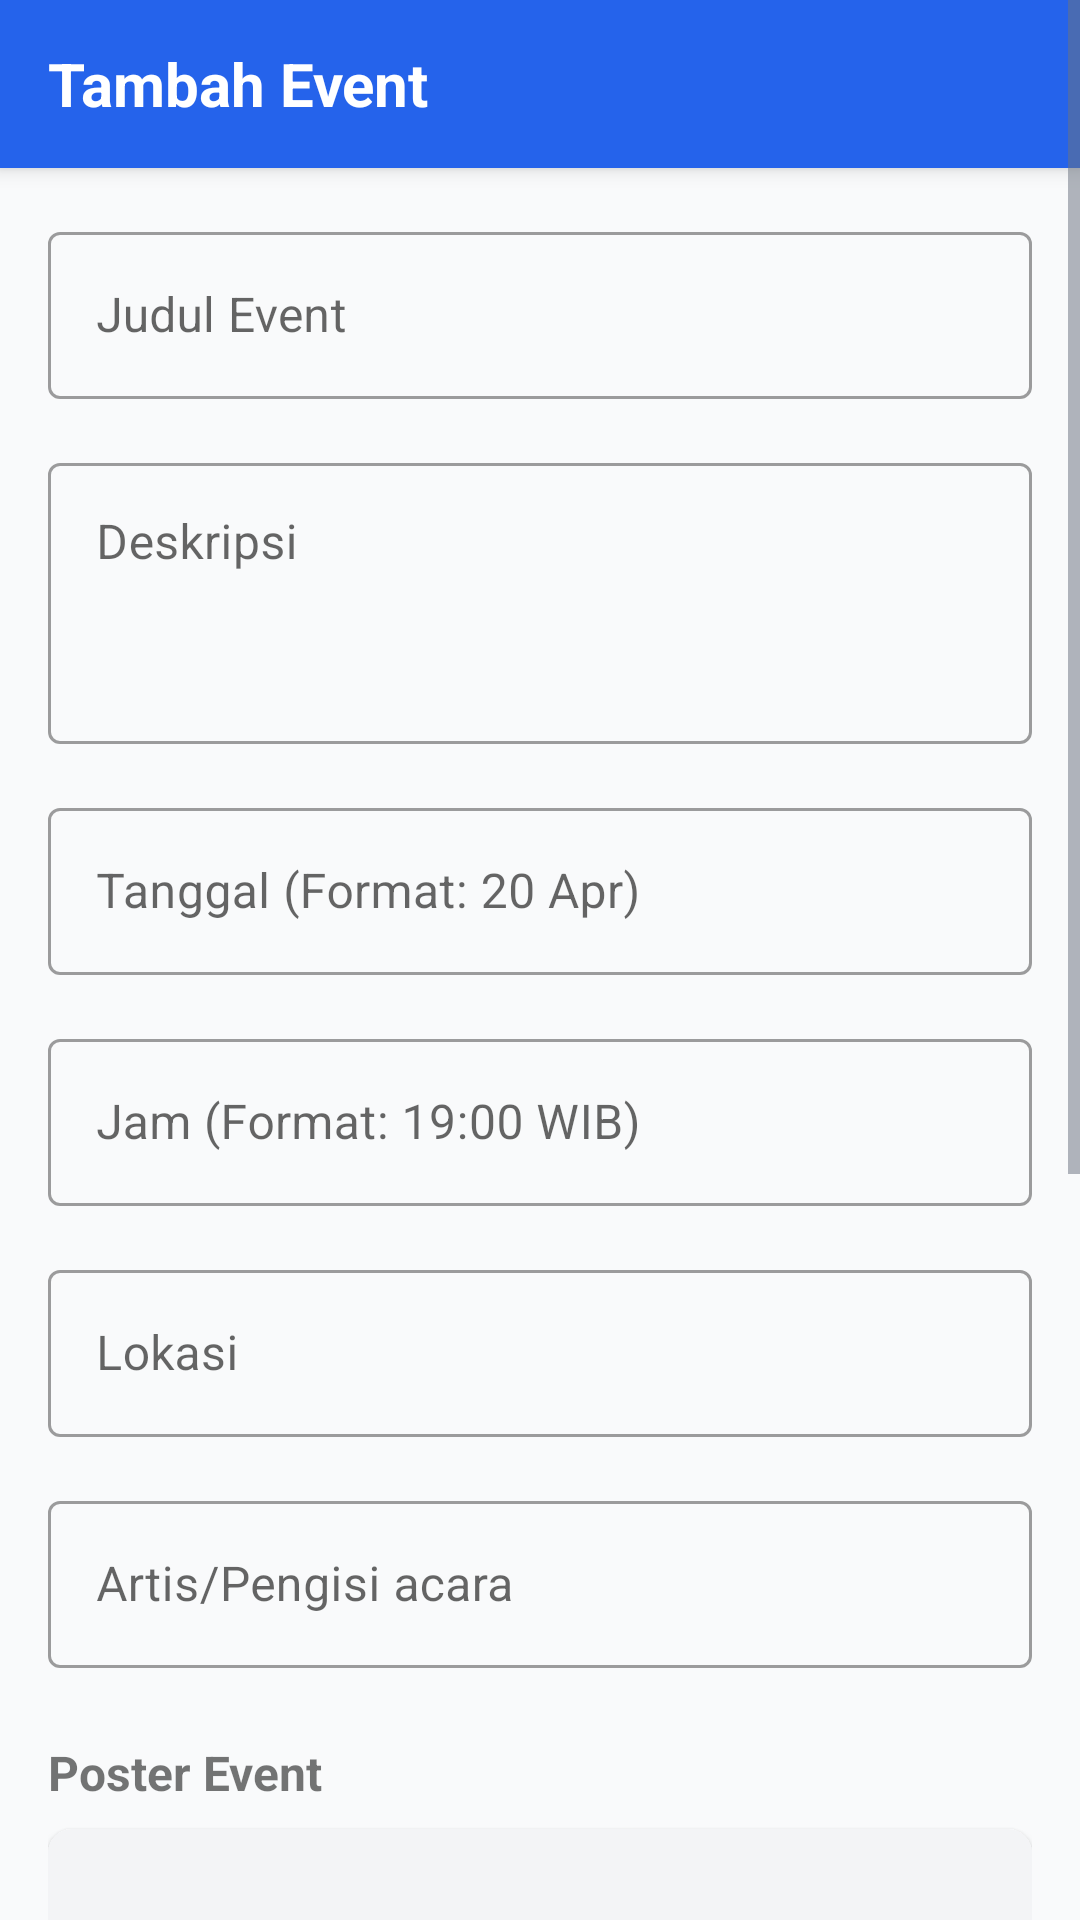

Layout XML and referenced resources for this Android screen:
<!-- AndroidManifest.xml: application theme Theme.AdaKonser -->
<!-- res/layout/activity_admin_add_event.xml -->
<?xml version="1.0" encoding="utf-8"?>
<ScrollView
    xmlns:android="http://schemas.android.com/apk/res/android"
    xmlns:app="http://schemas.android.com/apk/res-auto"
    android:layout_width="match_parent"
    android:layout_height="match_parent"
    android:background="@color/background">

    <LinearLayout
        android:layout_width="match_parent"
        android:layout_height="wrap_content"
        android:orientation="vertical">

        
        <androidx.appcompat.widget.Toolbar
            android:id="@+id/toolbar"
            android:layout_width="match_parent"
            android:layout_height="?attr/actionBarSize"
            android:background="@color/primary"
            android:elevation="4dp">

            <TextView
                android:layout_width="wrap_content"
                android:layout_height="wrap_content"
                android:text="Tambah Event"
                android:textColor="@android:color/white"
                android:textSize="20sp"
                android:textStyle="bold" />
        </androidx.appcompat.widget.Toolbar>

        <LinearLayout
            android:layout_width="match_parent"
            android:layout_height="wrap_content"
            android:orientation="vertical"
            android:padding="16dp">

            
            <com.google.android.material.textfield.TextInputLayout
                android:layout_width="match_parent"
                android:layout_height="wrap_content"
                android:hint="Judul Event"
                style="@style/Widget.MaterialComponents.TextInputLayout.OutlinedBox">

                <com.google.android.material.textfield.TextInputEditText
                    android:id="@+id/etEventName"
                    android:layout_width="match_parent"
                    android:layout_height="wrap_content"
                    android:inputType="text" />
            </com.google.android.material.textfield.TextInputLayout>

            
            <com.google.android.material.textfield.TextInputLayout
                android:layout_width="match_parent"
                android:layout_height="wrap_content"
                android:layout_marginTop="16dp"
                android:hint="Deskripsi"
                style="@style/Widget.MaterialComponents.TextInputLayout.OutlinedBox">

                <com.google.android.material.textfield.TextInputEditText
                    android:id="@+id/etEventDesc"
                    android:layout_width="match_parent"
                    android:layout_height="wrap_content"
                    android:inputType="textMultiLine"
                    android:minLines="3"
                    android:gravity="top" />
            </com.google.android.material.textfield.TextInputLayout>

            
            <com.google.android.material.textfield.TextInputLayout
                android:layout_width="match_parent"
                android:layout_height="wrap_content"
                android:layout_marginTop="16dp"
                android:hint="Tanggal (Format: 20 Apr)"
                style="@style/Widget.MaterialComponents.TextInputLayout.OutlinedBox">

                <com.google.android.material.textfield.TextInputEditText
                    android:id="@+id/etEventDate"
                    android:layout_width="match_parent"
                    android:layout_height="wrap_content"
                    android:inputType="text" />
            </com.google.android.material.textfield.TextInputLayout>

            
            <com.google.android.material.textfield.TextInputLayout
                android:layout_width="match_parent"
                android:layout_height="wrap_content"
                android:layout_marginTop="16dp"
                android:hint="Jam (Format: 19:00 WIB)"
                style="@style/Widget.MaterialComponents.TextInputLayout.OutlinedBox">

                <com.google.android.material.textfield.TextInputEditText
                    android:id="@+id/etEventTime"
                    android:layout_width="match_parent"
                    android:layout_height="wrap_content"
                    android:inputType="text" />
            </com.google.android.material.textfield.TextInputLayout>

            
            <com.google.android.material.textfield.TextInputLayout
                android:layout_width="match_parent"
                android:layout_height="wrap_content"
                android:layout_marginTop="16dp"
                android:hint="Lokasi"
                style="@style/Widget.MaterialComponents.TextInputLayout.OutlinedBox">

                <com.google.android.material.textfield.TextInputEditText
                    android:id="@+id/etEventLocation"
                    android:layout_width="match_parent"
                    android:layout_height="wrap_content"
                    android:inputType="text" />
            </com.google.android.material.textfield.TextInputLayout>

            
            <com.google.android.material.textfield.TextInputLayout
                android:layout_width="match_parent"
                android:layout_height="wrap_content"
                android:layout_marginTop="16dp"
                android:hint="Artis/Pengisi acara"
                style="@style/Widget.MaterialComponents.TextInputLayout.OutlinedBox">

                <com.google.android.material.textfield.TextInputEditText
                    android:id="@+id/etEventArtist"
                    android:layout_width="match_parent"
                    android:layout_height="wrap_content"
                    android:inputType="text" />
            </com.google.android.material.textfield.TextInputLayout>

            
            <TextView
                android:layout_width="wrap_content"
                android:layout_height="wrap_content"
                android:text="Poster Event"
                android:textSize="16sp"
                android:textStyle="bold"
                android:layout_marginTop="24dp" />

            <androidx.cardview.widget.CardView
                android:layout_width="match_parent"
                android:layout_height="200dp"
                android:layout_marginTop="8dp"
                app:cardCornerRadius="8dp"
                app:cardElevation="2dp">

                <LinearLayout
                    android:layout_width="match_parent"
                    android:layout_height="match_parent"
                    android:orientation="vertical"
                    android:gravity="center"
                    android:background="#F3F4F6">

                    <ImageView
                        android:layout_width="48dp"
                        android:layout_height="48dp"
                        android:src="@android:drawable/ic_menu_camera"
                        app:tint="#9CA3AF"
                        android:contentDescription="Upload Image" />

                    <TextView
                        android:layout_width="wrap_content"
                        android:layout_height="wrap_content"
                        android:text="Upload Gambar"
                        android:textSize="14sp"
                        android:textColor="#6B7280"
                        android:layout_marginTop="8dp" />

                    <TextView
                        android:layout_width="wrap_content"
                        android:layout_height="wrap_content"
                        android:text="Recommended size: 1080x1920px"
                        android:textSize="12sp"
                        android:textColor="#9CA3AF"
                        android:layout_marginTop="4dp" />
                </LinearLayout>
            </androidx.cardview.widget.CardView>

            
            <com.google.android.material.textfield.TextInputLayout
                android:layout_width="match_parent"
                android:layout_height="wrap_content"
                android:layout_marginTop="16dp"
                android:hint="Tambahkan informasi atau aturan tambahan"
                style="@style/Widget.MaterialComponents.TextInputLayout.OutlinedBox">

                <com.google.android.material.textfield.TextInputEditText
                    android:id="@+id/etAdditionalInfo"
                    android:layout_width="match_parent"
                    android:layout_height="wrap_content"
                    android:inputType="textMultiLine"
                    android:minLines="3"
                    android:gravity="top" />
            </com.google.android.material.textfield.TextInputLayout>

            
            <com.google.android.material.button.MaterialButton
                android:id="@+id/btnSave"
                android:layout_width="match_parent"
                android:layout_height="wrap_content"
                android:text="Simpan Event"
                android:textSize="16sp"
                android:layout_marginTop="24dp"
                android:layout_marginBottom="16dp"
                android:padding="16dp" />

        </LinearLayout>
    </LinearLayout>
</ScrollView>
<!-- resources referenced by this layout -->
<resources>
  <color name="background">#F9FAFB</color>
  <color name="primary">#2563EB</color>
  <style name="Theme.AdaKonser" parent="Theme.MaterialComponents.DayNight.NoActionBar">
          
          <item name="colorPrimary">@color/primary</item>
          <item name="colorPrimaryVariant">@color/primary_dark</item>
          <item name="colorOnPrimary">@color/white</item>
  
          
          <item name="colorSecondary">@color/accent</item>
          <item name="colorSecondaryVariant">@color/accent_dark</item>
          <item name="colorOnSecondary">@color/white</item>
  
          
          <item name="android:statusBarColor">@color/primary_dark</item>
  
          
          <item name="android:windowBackground">@color/background</item>
          <item name="colorSurface">@color/surface</item>
  
          
          <item name="android:textColorPrimary">@color/text_primary</item>
          <item name="android:textColorSecondary">@color/text_secondary</item>
      </style>
  <color name="primary_dark">#1E40AF</color>
  <color name="white">#FFFFFF</color>
  <color name="accent">#10B981</color>
  <color name="accent_dark">#059669</color>
  <color name="surface">#FFFFFF</color>
  <color name="text_primary">#111827</color>
  <color name="text_secondary">#6B7280</color>
</resources>
